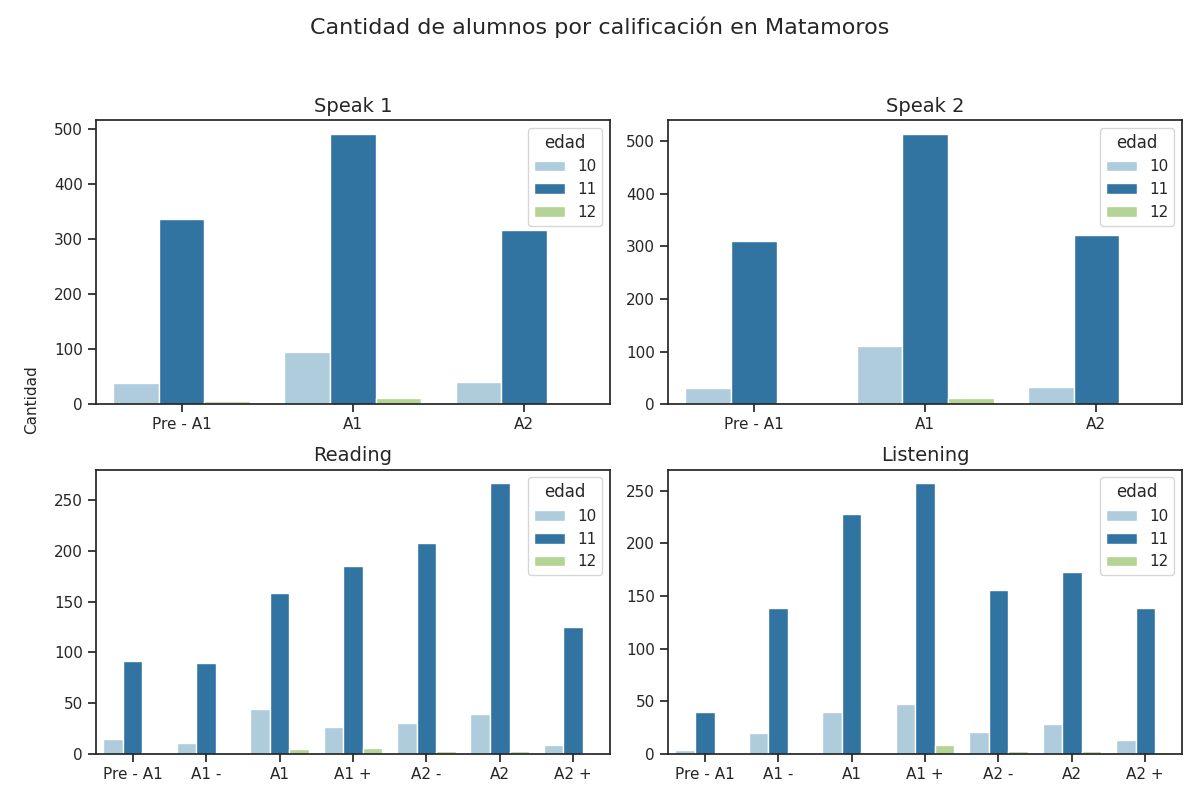

The data file committed next to this chart (first rows):
Sección, Calificación, Cantidad de alumnos con esa calificación, Edad
speak 1, Pre - A1, 336, 11
speak 1, A1, 492, 11
speak 1, A2, 316, 11
speak 2, Pre - A1, 309, 11
speak 2, A1, 514, 11
speak 2, A2, 321, 11
reading, Pre - A1, 92, 11
reading, A1 -, 90, 11
reading, A1, 159, 11
reading, A1 +, 185, 11
reading, A2 -, 208, 11
reading, A2, 267, 11
reading, A2 +, 125, 11
listening, Pre - A1, 40, 11
listening, A1 -, 138, 11
listening, A1, 228, 11
listening, A1 +, 257, 11
listening, A2 -, 156, 11
listening, A2, 173, 11
listening, A2 +, 138, 11
speak 1, Pre - A1, 38, 10
speak 1, A1, 95, 10
speak 1, A2, 41, 10
speak 2, Pre - A1, 30, 10
speak 2, A1, 111, 10
speak 2, A2, 33, 10
reading, Pre - A1, 15, 10
reading, A1 -, 11, 10
reading, A1, 44, 10
reading, A1 +, 26, 10
reading, A2 -, 30, 10
reading, A2, 39, 10
reading, A2 +, 9, 10
listening, Pre - A1, 4, 10
listening, A1 -, 20, 10
listening, A1, 40, 10
listening, A1 +, 47, 10
listening, A2 -, 21, 10
listening, A2, 28, 10
listening, A2 +, 13, 10
speak 1, Pre - A1, 6, 12
speak 1, A1, 11, 12
speak 1, A2, 4, 12
speak 2, Pre - A1, 5, 12
speak 2, A1, 12, 12
speak 2, A2, 4, 12
reading, Pre - A1, 2, 12
reading, A1 -, 1, 12
reading, A1, 5, 12
reading, A1 +, 6, 12
reading, A2 -, 3, 12
reading, A2, 3, 12
reading, A2 +, 1, 12
listening, Pre - A1, 1, 12
listening, A1 -, 2, 12
listening, A1, 2, 12
listening, A1 +, 8, 12
listening, A2 -, 3, 12
listening, A2, 3, 12
listening, A2 +, 2, 12
